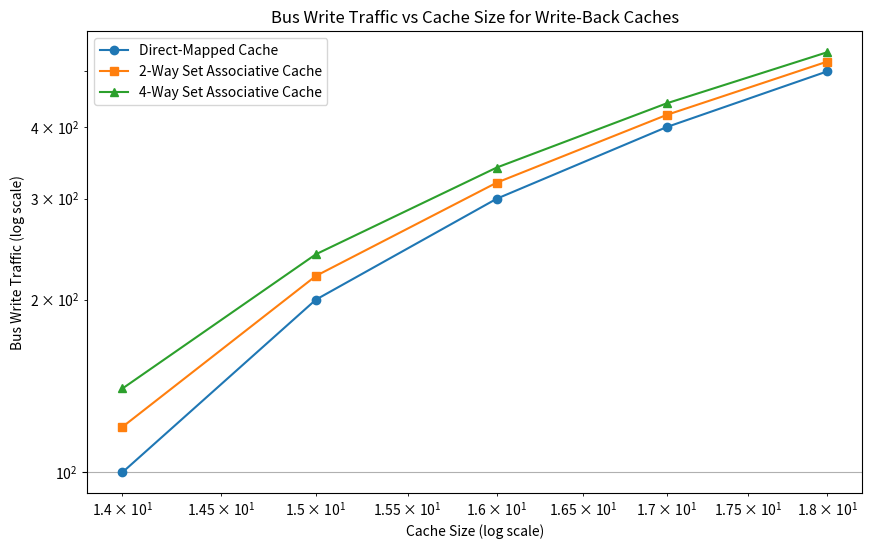

Recreate this plot in Python.
import matplotlib.pyplot as plt
import numpy as np

# Cache sizes (in log scale)
cache_sizes = [14, 15, 16, 17, 18]  # Example cache sizes (adjust as needed)
# Bus write traffic for direct-mapped cache
direct_mapped_traffic = [100, 200, 300, 400, 500]  # Example traffic data (adjust as needed)
# Bus write traffic for 2-way set associative cache
two_way_traffic = [120, 220, 320, 420, 520]  # Example traffic data (adjust as needed)
# Bus write traffic for 4-way set associative cache
four_way_traffic = [140, 240, 340, 440, 540]  # Example traffic data (adjust as needed)

# Plot the graph
plt.figure(figsize=(10, 6))
plt.plot(cache_sizes, direct_mapped_traffic, label='Direct-Mapped Cache', marker='o')
plt.plot(cache_sizes, two_way_traffic, label='2-Way Set Associative Cache', marker='s')
plt.plot(cache_sizes, four_way_traffic, label='4-Way Set Associative Cache', marker='^')
plt.xlabel('Cache Size (log scale)')
plt.ylabel('Bus Write Traffic (log scale)')
plt.title('Bus Write Traffic vs Cache Size for Write-Back Caches')
plt.legend()
plt.grid(True)
plt.yscale('log')
plt.xscale('log')

# Save the plot as a PNG file
plt.savefig('graph2.png')
